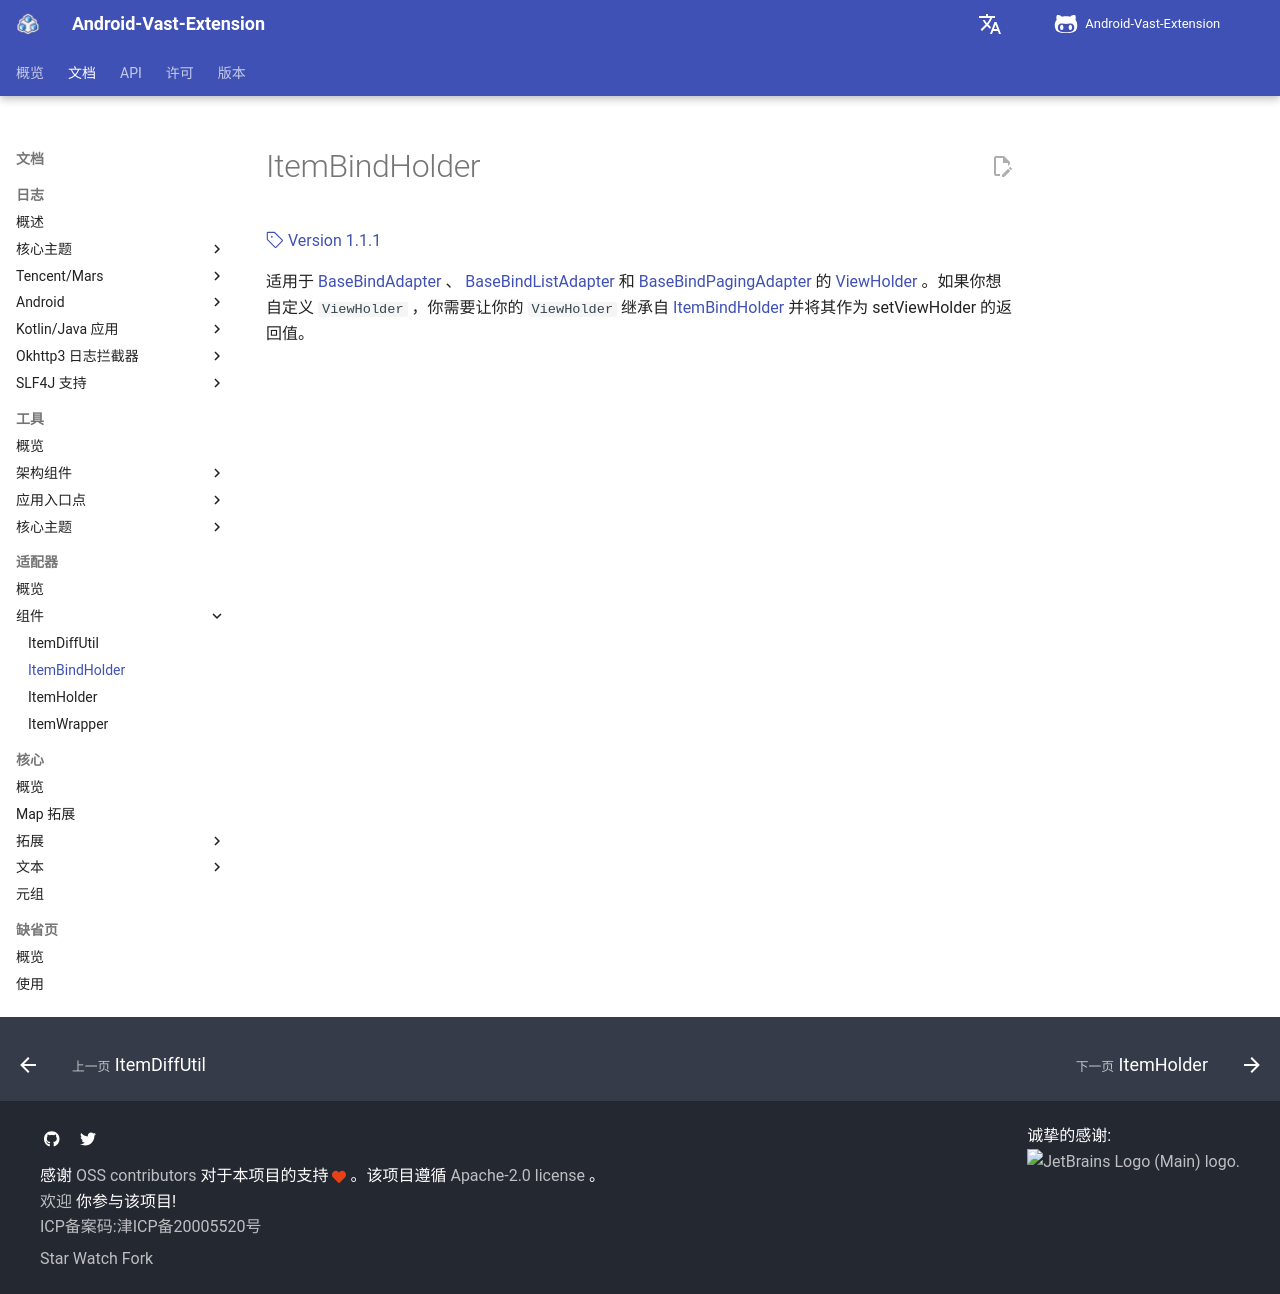

repository: SakurajimaMaii/AVE-DOC · page: documents/adapter/component/ItemBindHolder/index.html · generator: mkdocs

# ItemBindHolder

[:octicons-tag-24: Version 1.1.1](https://sakurajimamaii.github.io/AVE-DOC/version/VastAdapter/#111)

适用于 [BaseBindAdapter](https://api.ave.entropy2020.cn/adapter/com.ave.vastgui.adapter/-base-bind-adapter/index.html) 、 [BaseBindListAdapter](https://api.ave.entropy2020.cn/adapter/com.ave.vastgui.adapter/-base-bind-list-adapter/index.html) 和 [BaseBindPagingAdapter](https://api.ave.entropy2020.cn/adapter/com.ave.vastgui.adapter/-base-bind-paging-adapter/index.html) 的 [ViewHolder](https://developer.android.com/reference/androidx/recyclerview/widget/RecyclerView.ViewHolder) 。如果你想自定义 `ViewHolder` ，你需要让你的 `ViewHolder` 继承自 [ItemBindHolder](https://api.ave.entropy2020.cn/adapter/com.ave.vastgui.adapter.base/-item-bind-holder/index.html) 并将其作为 setViewHolder 的返回值。
